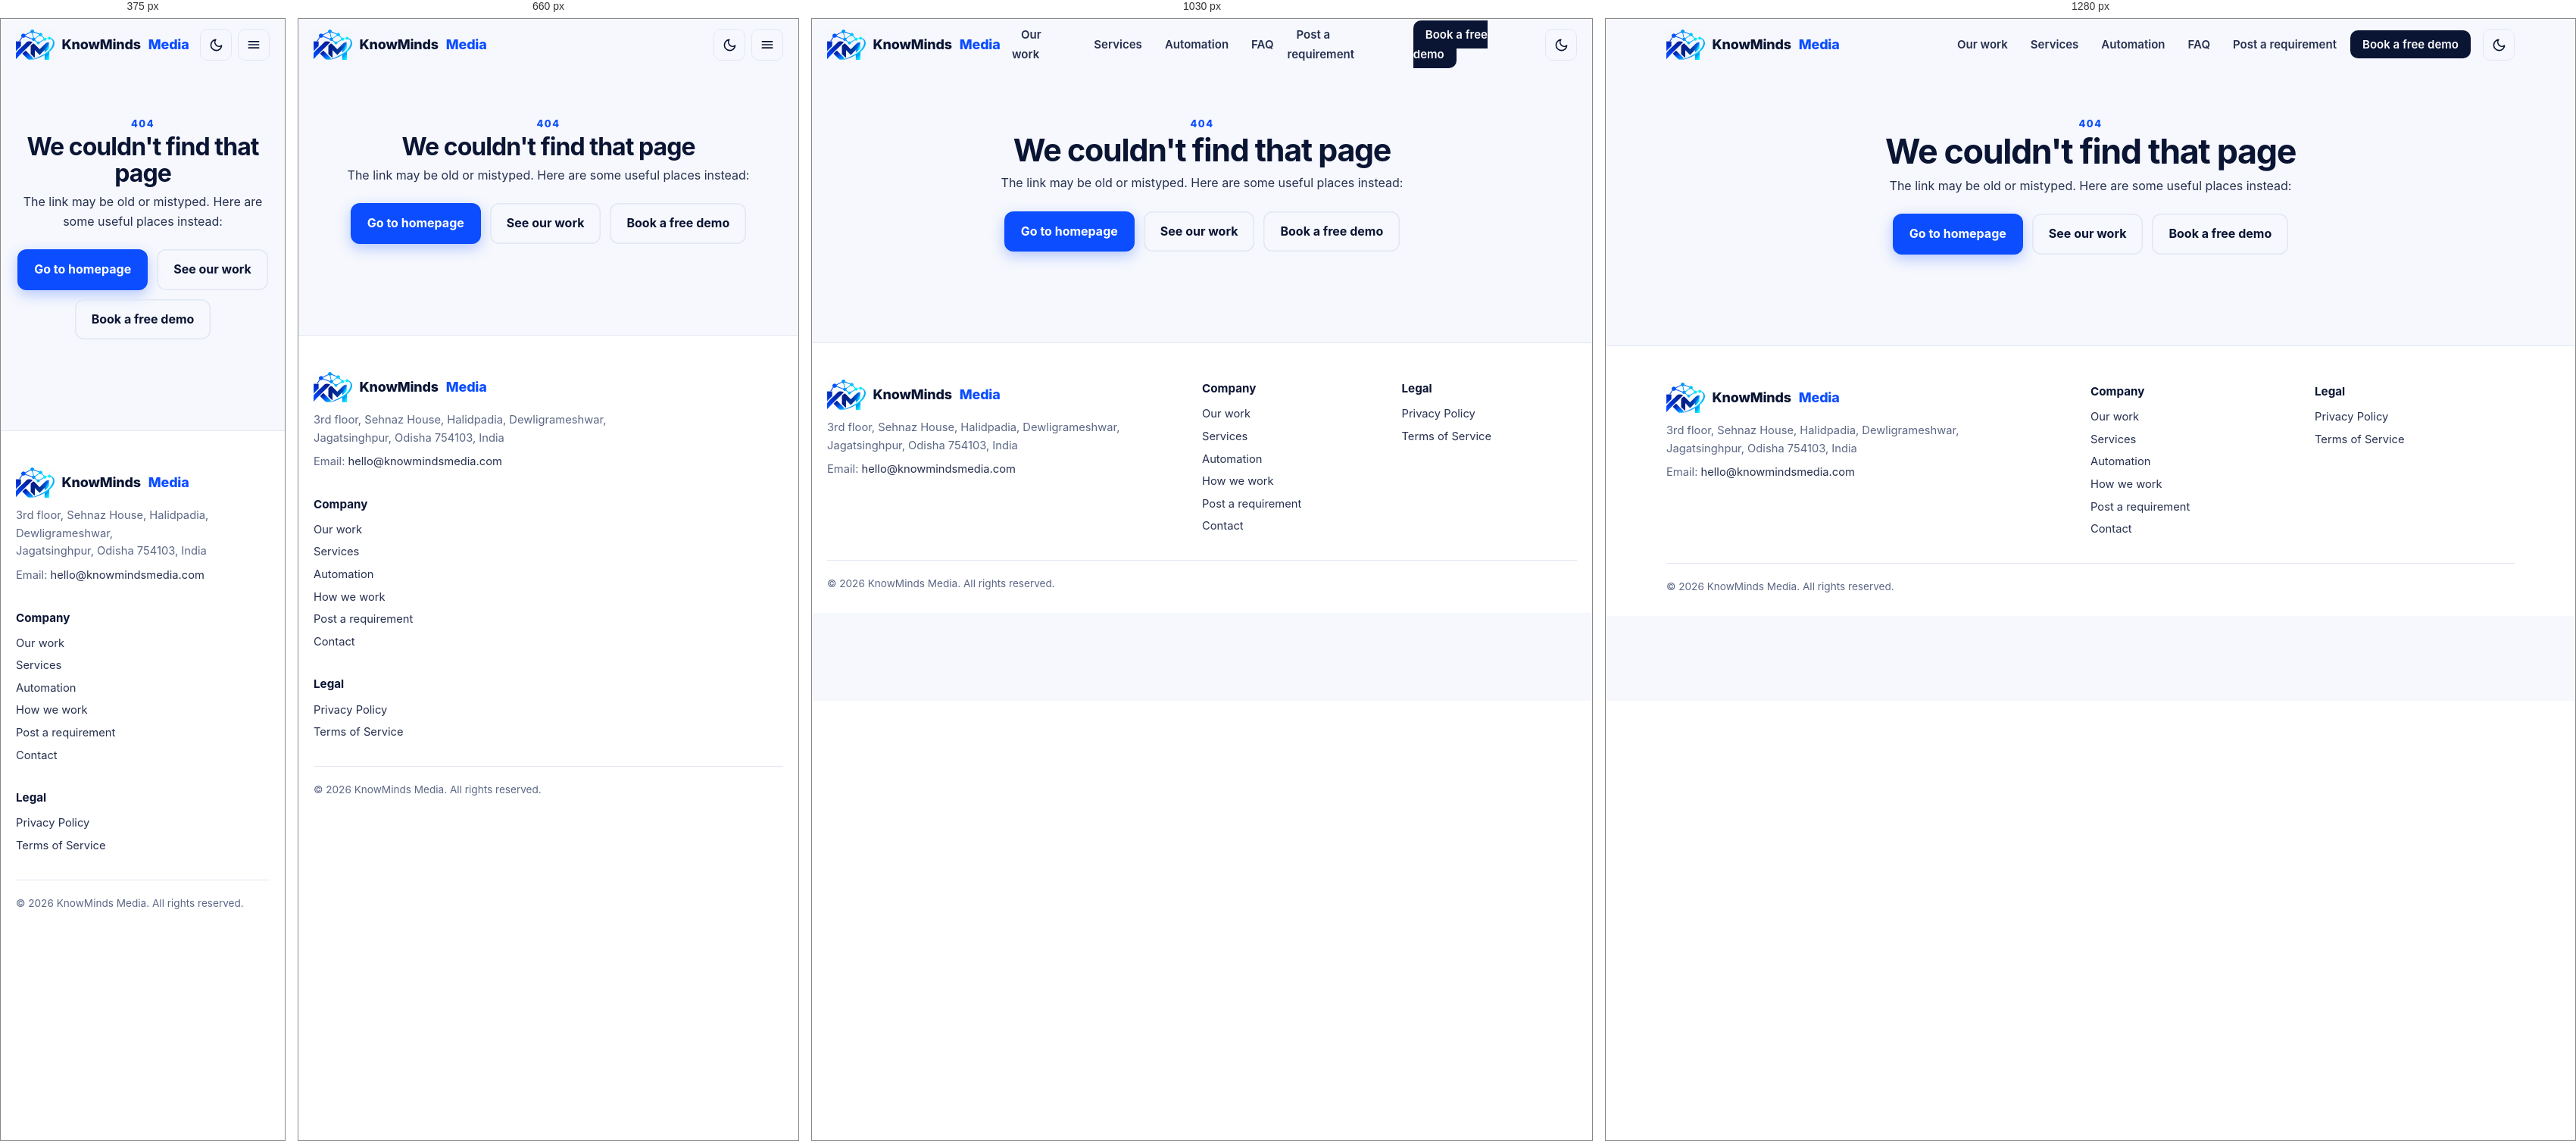
Rendered at 375 px, 660 px, 1030 px and 1280 px, left to right.

<!-- file: 404.html -->
<!doctype html><html lang="en-IN"><head><meta charset="utf-8"><meta name="viewport" content="width=device-width,initial-scale=1">
<title>Page not found | KnowMinds Media</title>
<meta name="description" content="Contact KnowMinds Media for website development, app development, WhatsApp automation and AI agents. Email hello@knowmindsmedia.com — Mon–Sat, 10 AM–7 PM IST.">
<meta name="robots" content="noindex, follow">
<meta name="author" content="KnowMinds Media">
<meta name="geo.region" content="IN-OR"><meta name="geo.placename" content="Jagatsinghpur, Odisha">
<meta property="og:type" content="website">
<meta property="og:site_name" content="KnowMinds Media">
<meta property="og:locale" content="en_IN">
<meta property="og:url" content="https://knowmindsmedia.com/contact.html">
<meta property="og:title" content="Contact KnowMinds Media | Web &amp; App Development, Odisha">
<meta property="og:description" content="Contact KnowMinds Media for website development, app development, WhatsApp automation and AI agents. Email hello@knowmindsmedia.com — Mon–Sat, 10 AM–7 PM IST.">
<meta property="og:image" content="https://knowmindsmedia.com/img/og-image.jpg">
<meta property="og:image:width" content="1200"><meta property="og:image:height" content="630">
<meta property="og:image:alt" content="KnowMinds Media — websites, apps and WhatsApp automation">
<meta name="twitter:card" content="summary_large_image">
<meta name="twitter:title" content="Contact KnowMinds Media | Web &amp; App Development, Odisha">
<meta name="twitter:description" content="Contact KnowMinds Media for website development, app development, WhatsApp automation and AI agents. Email hello@knowmindsmedia.com — Mon–Sat, 10 AM–7 PM IST.">
<meta name="twitter:image" content="https://knowmindsmedia.com/img/og-image.jpg">
<link rel="icon" href="/favicon.ico" sizes="any">
<link rel="icon" type="image/png" sizes="192x192" href="/icon-192.png">
<link rel="apple-touch-icon" href="/apple-touch-icon.png">
<link rel="manifest" href="/site.webmanifest">

<link rel="preconnect" href="https://fonts.googleapis.com"><link rel="preconnect" href="https://fonts.gstatic.com" crossorigin>
<link href="https://fonts.googleapis.com/css2?family=Plus+Jakarta+Sans:wght@400;500;600;700;800&display=swap" rel="stylesheet">
<script>(function(){try{var t=localStorage.getItem('theme');}catch(e){}if(t!=='light'&&t!=='dark'){t=window.matchMedia&&matchMedia('(prefers-color-scheme: dark)').matches?'dark':'light';}document.documentElement.setAttribute('data-theme',t);})();</script>
<meta name="theme-color" content="#f6f8fd" media="(prefers-color-scheme: light)"><meta name="theme-color" content="#070b1a" media="(prefers-color-scheme: dark)">
<link rel="stylesheet" href="/style.css"></head><body>
<header><div class="wrap"><nav>
  <a class="logo" href="/"><img class="logo-mark" src="/img/logo.webp" alt="KnowMinds Media logo" width="51" height="40">KnowMinds <span>Media</span></a>
  <div class="nav-right">
  <button class="theme-btn" type="button" aria-label="Switch dark / light mode" title="Dark / light mode"><svg class="moon" viewBox="0 0 24 24" fill="none" stroke="currentColor" stroke-width="2" stroke-linecap="round" stroke-linejoin="round"><path d="M21 12.8A9 9 0 1 1 11.2 3a7 7 0 0 0 9.8 9.8Z"/></svg><svg class="sun" viewBox="0 0 24 24" fill="none" stroke="currentColor" stroke-width="2" stroke-linecap="round" stroke-linejoin="round"><circle cx="12" cy="12" r="4"/><path d="M12 2v2M12 20v2M4.9 4.9l1.4 1.4M17.7 17.7l1.4 1.4M2 12h2M20 12h2M4.9 19.1l1.4-1.4M17.7 6.3l1.4-1.4"/></svg></button>
  <button class="menu-btn" aria-label="Open menu" aria-expanded="false"><svg viewBox="0 0 24 24" fill="none" stroke="currentColor" stroke-width="2" stroke-linecap="round"><path d="M4 7h16M4 12h16M4 17h16"/></svg></button></div>
  <ul>
    <li><a href="/#work">Our work</a></li>
    <li><a href="/#services">Services</a></li>
    <li><a href="/#automation">Automation</a></li>
    <li><a href="/#faq">FAQ</a></li>
    <li><a href="/post-requirement.html">Post a requirement</a></li>
    <li><a class="nav-cta" href="/#demo">Book a free demo</a></li>
  </ul>
</nav></div></header>

<main><div class="wrap page" style="text-align:center;padding-bottom:40px"><span class="eyebrow">404</span><h1>We couldn't find that page</h1>
<p class="muted">The link may be old or mistyped. Here are some useful places instead:</p>
<p style="margin-top:24px;display:flex;gap:12px;justify-content:center;flex-wrap:wrap"><a class="btn" href="/">Go to homepage</a><a class="btn ghost" href="/#work">See our work</a><a class="btn ghost" href="/#demo">Book a free demo</a></p>
</div></main>
<footer><div class="wrap"><div class="fgrid">
  <div><a class="logo" href="/" style="margin-bottom:12px"><img class="logo-mark" src="/img/logo.webp" alt="KnowMinds Media logo" width="51" height="40">KnowMinds <span>Media</span></a>
    <p>3rd floor, Sehnaz House, Halidpadia, Dewligrameshwar,<br>Jagatsinghpur, Odisha 754103, India</p>
    <p style="margin-top:8px">Email: <a href="mailto:hello@knowmindsmedia.com">hello@knowmindsmedia.com</a></p></div>
  <div><h4>Company</h4><ul><li><a href="/#work">Our work</a></li><li><a href="/#services">Services</a></li><li><a href="/#automation">Automation</a></li><li><a href="/#process">How we work</a></li><li><a href="/post-requirement.html">Post a requirement</a></li><li><a href="/contact.html">Contact</a></li></ul></div>
  <div><h4>Legal</h4><ul><li><a href="/privacy-policy.html">Privacy Policy</a></li><li><a href="/terms.html">Terms of Service</a></li></ul></div>
</div><div class="copy">© 2026 KnowMinds Media. All rights reserved.</div></div></footer>
<script src="/script.js" defer></script>
</body></html>


/* @media block from style.css */
@media (max-width:820px){
  .menu-btn{display:grid;place-items:center}
  nav ul{position:absolute;top:68px;left:0;right:0;flex-direction:column;align-items:stretch;gap:2px;background:var(--paper);border-bottom:1px solid var(--line);padding:10px 16px 16px;display:none;box-shadow:var(--shadow)}
  nav ul.open{display:flex}
  nav ul a{display:block;padding:12px 14px}
  nav ul a.nav-cta{text-align:center;margin-top:6px}
}

/* @media block from style.css */
@media (max-width:900px){.hero{grid-template-columns:1fr;padding-top:48px;gap:40px}.collage{max-width:560px}}

/* @media block from style.css */
@media (max-width:720px){.strip{grid-template-columns:repeat(2,1fr)}}

/* @media block from style.css */
@media (max-width:900px){.grid{grid-template-columns:repeat(2,1fr)}}

/* @media block from style.css */
@media (max-width:600px){.grid{grid-template-columns:1fr}}

/* @media block from style.css */
@media (max-width:760px){.feature{padding:28px 20px;border-radius:22px}.feature-top{grid-template-columns:1fr}}

/* @media block from style.css */
@media (max-width:900px){.apps{grid-template-columns:repeat(2,1fr)}}

/* @media block from style.css */
@media (max-width:560px){.apps{grid-template-columns:1fr}}

/* @media block from style.css */
@media (max-width:820px){.steps{grid-template-columns:1fr}}

/* @media block from style.css */
@media (max-width:760px){.cta{grid-template-columns:1fr;padding:36px 22px;border-radius:22px}}

/* @media block from style.css */
@media (max-width:700px){.fgrid{grid-template-columns:1fr}}

/* @media block from style.css */
@media (max-width:600px){.contact-cards{grid-template-columns:1fr}}

/* @media block from style.css */
@media (min-width:1100px){.apps{grid-template-columns:repeat(4,1fr)}}

/* @media block from style.css */
@media (max-width:820px){.case{grid-template-columns:1fr;padding:28px 20px;border-radius:22px}}

/* @media block from style.css */
@media (max-width:880px){.demo{grid-template-columns:1fr;padding:28px 20px;border-radius:22px;gap:24px}}

/* @media block from style.css */
@media (max-width:560px){.demo-form .row{grid-template-columns:1fr}}

/* @media block from style.css */
@media (max-width:820px){.menu-btn{order:3}}

/* @media block from style.css */
@media (min-width:821px){nav ul{margin-left:auto}}

/* @media block from style.css */
@media (max-width:960px){.wf-grid{grid-template-columns:repeat(2,1fr)}}

/* @media block from style.css */
@media (max-width:620px){.wf-grid{grid-template-columns:1fr}}

/* @media block from style.css */
@media (max-width:900px){.live-body{grid-template-columns:1fr}}

/* @media block from style.css */
@media (max-width:900px){.log{border-left:0;border-top:1px solid #232c34;min-height:200px}}

/* @media block from style.css */
@media (max-width:700px){
 .nodes{flex-direction:column;align-items:stretch;max-width:300px}
 .node-w{flex-direction:row;width:auto;text-align:left;gap:14px}
 .nd{width:56px;height:56px;flex:none}.nd svg{width:24px;height:24px}
 .edge{width:2px;height:26px;flex:none;margin:0 0 0 27px;max-width:none;min-width:0}
 .edge::after{right:auto;left:-4px;top:auto;bottom:-1px;border-left:5px solid transparent;border-right:5px solid transparent;border-top:7px solid #3a4550;border-bottom:0}
 .edge.done::after{border-top-color:#00c8ff;border-left-color:transparent}
 .edge i{left:-4px;top:0}
 .edge.flow i{animation:travelv .55s linear forwards}
 @keyframes travelv{0%{top:0;opacity:1}100%{top:calc(100% - 10px);opacity:1}}
}

/* @media block from style.css */
@media (max-width:900px){.toast{top:auto;bottom:22%;left:auto;right:2%}}